Dataset: classification_dataset (GitHub, Hero-Bedirhan/Hububat_Hastalik_Tespit). Classes: black point, fusarium foot rot, healthy leaf, leaf blight, wheat blast.

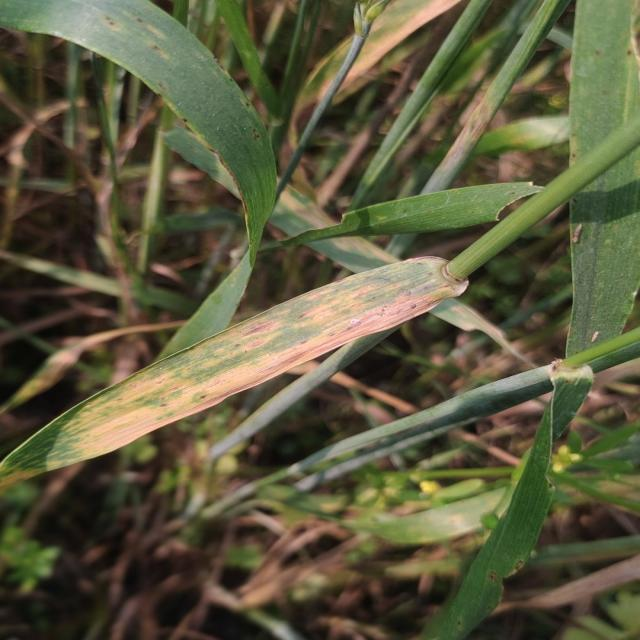
Label: leaf blight

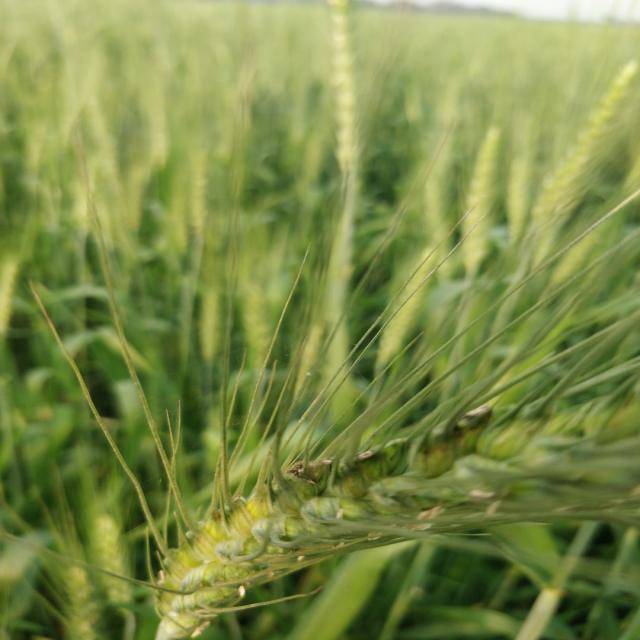
Label: black point

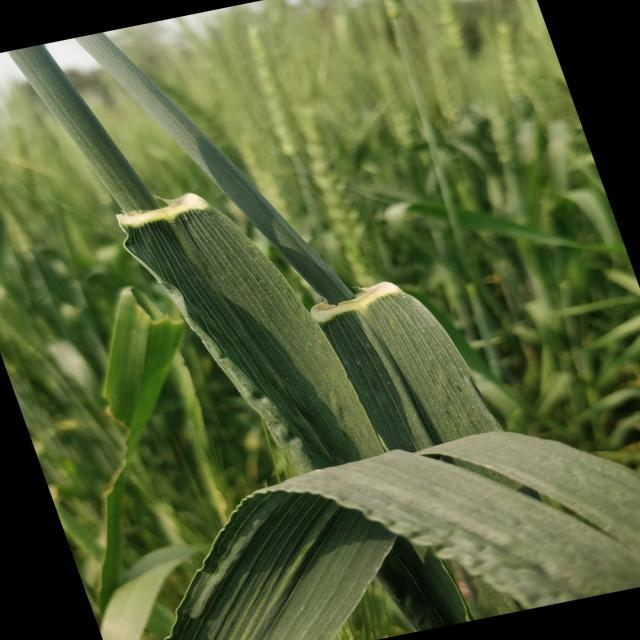
Label: healthy leaf

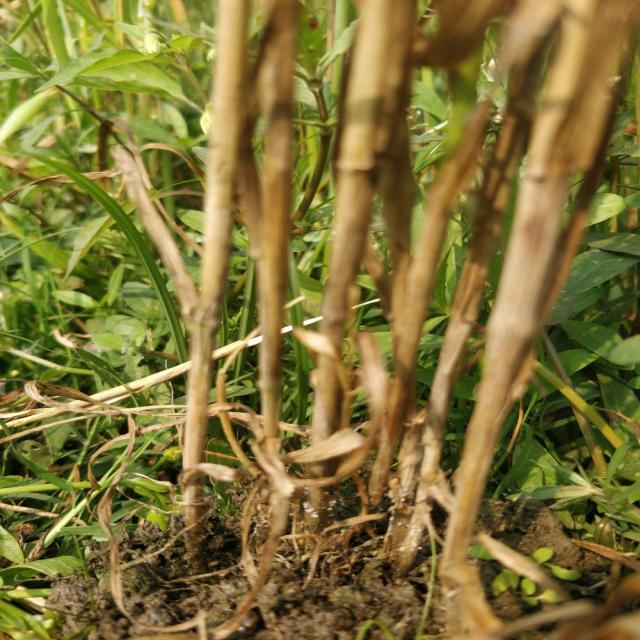
Label: fusarium foot rot

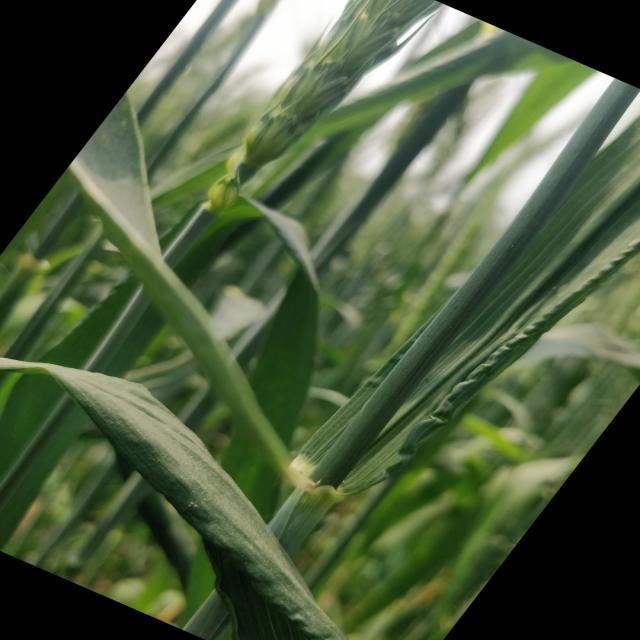
Label: healthy leaf

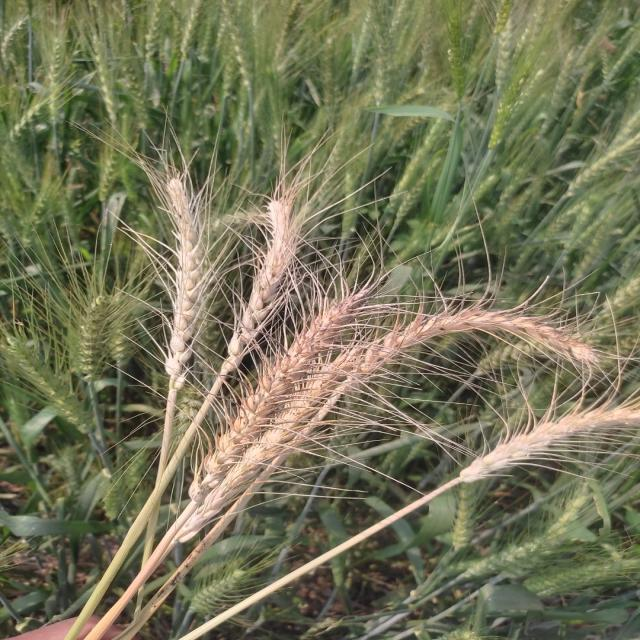
Label: wheat blast
